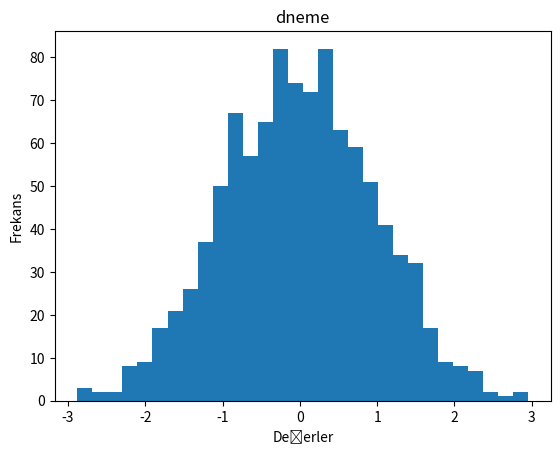

Reproduce this figure in Python.
import matplotlib.pyplot as plt
import numpy as np

# Rastgele veri
veri = np.random.randn(1000)

# Histogram oluşturma
plt.hist(veri, bins=30)

# Başlık ve etiketler ekleme
plt.title("dneme")
plt.xlabel("Değerler")
plt.ylabel("Frekans")

# Grafik gösterme
plt.show()
